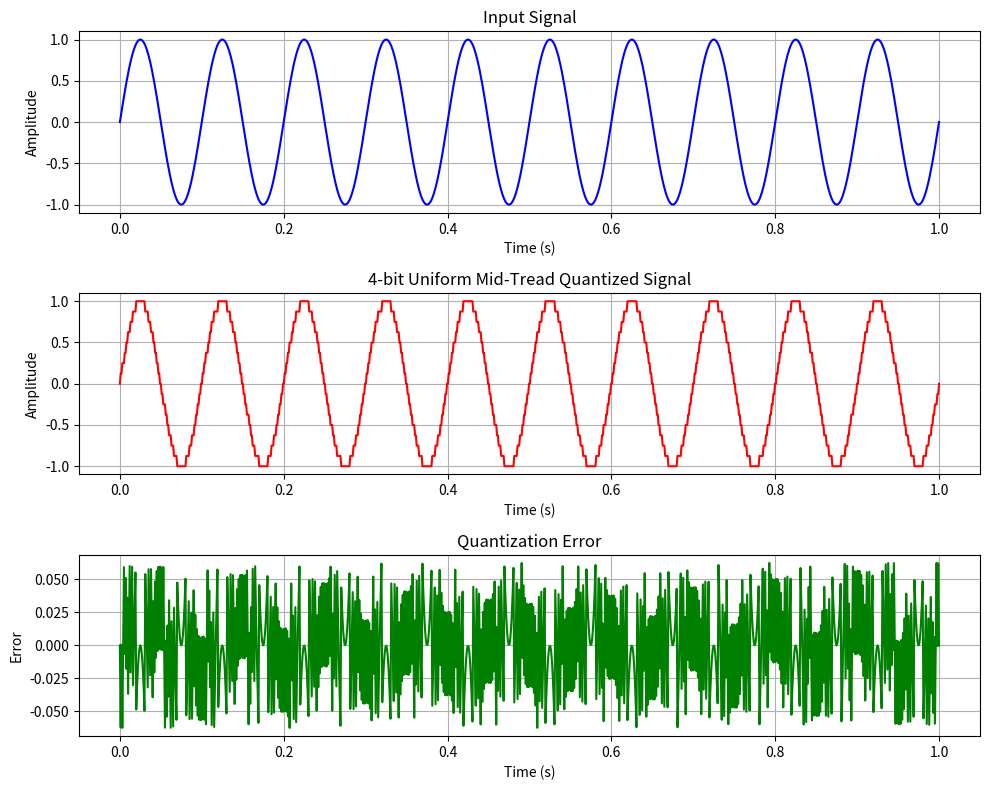

The matplotlib source for this figure:
import numpy as np
import matplotlib.pyplot as plt

t = np.linspace(0, 1, 1000)
x = np.sin(2 * np.pi * 10 * t)
b = 4                    
L = 2 ** b              
DR = np.max(x) - np.min(x)   
q = DR / L               
y = np.sign(x) * q * np.floor((np.abs(x) / q) + 0.5)
e = x - y

plt.figure(figsize=(10, 8))
plt.subplot(3,1,1)
plt.plot(t, x, 'b')
plt.title('Input Signal')
plt.xlabel('Time (s)')
plt.ylabel('Amplitude')
plt.grid()

plt.subplot(3,1,2)
plt.plot(t, y, 'r')
plt.title('4-bit Uniform Mid-Tread Quantized Signal')
plt.xlabel('Time (s)')
plt.ylabel('Amplitude')
plt.grid()

plt.subplot(3,1,3)
plt.plot(t, e, 'g')
plt.title('Quantization Error')
plt.xlabel('Time (s)')
plt.ylabel('Error')
plt.grid()

plt.tight_layout()
plt.show()
